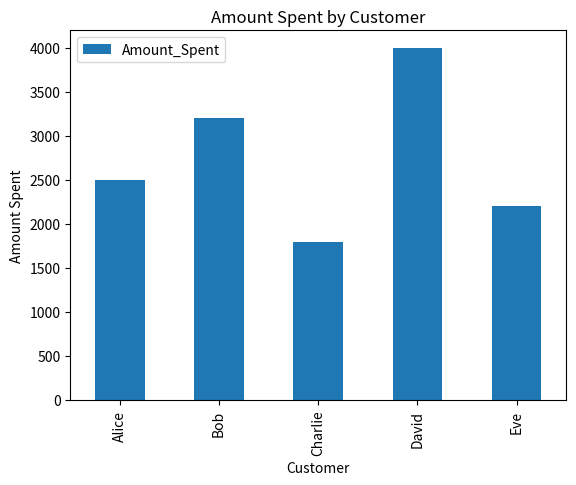

Python code for this plot:
import pandas as pd
import matplotlib.pyplot as plt

data = pd.DataFrame({
    'Customer': ['Alice', 'Bob', 'Charlie', 'David', 'Eve'],
    'Amount_Spent': [2500, 3200, 1800, 4000, 2200],
    'Category': ['Electronics', 'Clothing', 'Groceries', 'Electronics', 'Clothing']
})
print(data)

total = data['Amount_Spent'].sum()
print("Total Amount Spent:", total)

avg = data['Amount_Spent'].mean()
print("Average Amount Spent:", avg)

max_spent = data['Amount_Spent'].max()
print("Maximum Amount Spent:", max_spent)

category_spending = data.groupby('Category')['Amount_Spent'].sum()
print("Total Amount Spent by Category:")
print(category_spending)

data.plot(x = 'Customer', y = 'Amount_Spent', kind = 'bar')
plt.title('Amount Spent by Customer')
plt.xlabel('Customer')
plt.ylabel('Amount Spent')
plt.show()
